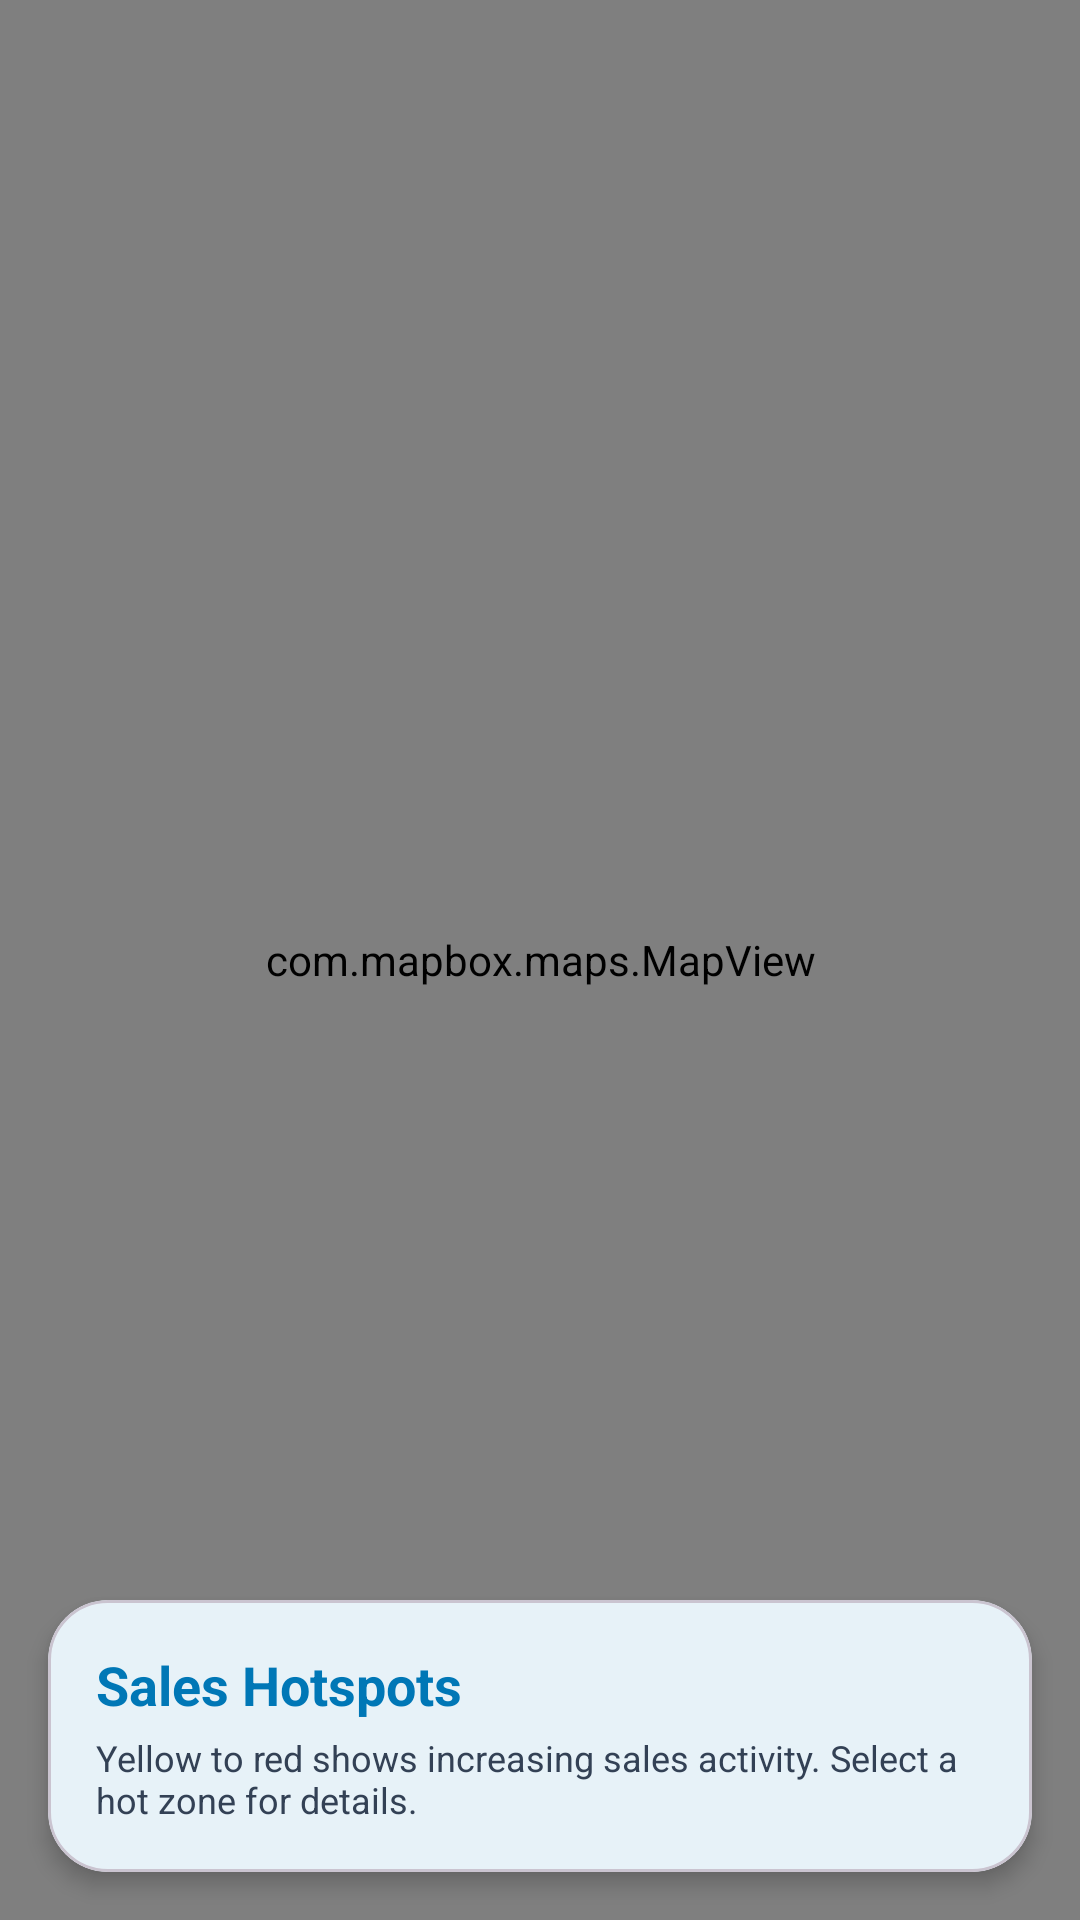

The Android layout XML behind this screen, and the referenced resources:
<!-- AndroidManifest.xml: application theme Theme.BeAqua -->
<!-- res/layout/activity_hotspots_map.xml -->
<?xml version="1.0" encoding="utf-8"?>
<RelativeLayout xmlns:android="http://schemas.android.com/apk/res/android"
    xmlns:app="http://schemas.android.com/apk/res-auto"
    android:layout_width="match_parent"
    android:layout_height="match_parent"
    android:background="@color/background">

    <com.mapbox.maps.MapView
        android:id="@+id/hotspotsMapView"
        android:layout_width="match_parent"
        android:layout_height="match_parent"
        android:forceDarkAllowed="false" />

    <com.google.android.material.button.MaterialButton
        android:id="@+id/btnBackHotspotsMap"
        style="@style/Widget.MaterialComponents.Button.TextButton"
        android:layout_width="48dp"
        android:layout_height="48dp"
        android:layout_margin="16dp"
        app:icon="@drawable/ic_back"
        app:iconTint="@color/text_primary"
        android:background="@drawable/bottom_panel_rounded"
        android:backgroundTint="@color/white"
        app:iconPadding="0dp"
        android:padding="0dp"/>

    <com.google.android.material.button.MaterialButtonToggleGroup
        android:id="@+id/toggleTimeRange"
        android:layout_width="wrap_content"
        android:layout_height="wrap_content"
        android:layout_alignParentTop="true"
        android:layout_centerHorizontal="true"
        android:layout_marginTop="16dp"
        app:singleSelection="true"
        app:checkedButton="@+id/btnWeekly">
        <Button
            android:id="@+id/btnWeekly"
            style="?attr/materialButtonOutlinedStyle"
            android:layout_width="wrap_content"
            android:layout_height="wrap_content"
            android:text="Weekly" />
        <Button
            android:id="@+id/btnMonthly"
            style="?attr/materialButtonOutlinedStyle"
            android:layout_width="wrap_content"
            android:layout_height="wrap_content"
            android:text="Monthly" />
    </com.google.android.material.button.MaterialButtonToggleGroup>

    <com.google.android.material.card.MaterialCardView
        android:id="@+id/summaryCard"
        android:layout_width="match_parent"
        android:layout_height="wrap_content"
        android:layout_alignParentBottom="true"
        android:layout_margin="16dp"
        app:cardCornerRadius="20dp"
        app:cardElevation="4dp">
        <LinearLayout
            android:layout_width="match_parent"
            android:layout_height="wrap_content"
            android:orientation="vertical"
            android:padding="16dp">
            <TextView
                android:id="@+id/tvHotspotTitle"
                android:layout_width="wrap_content"
                android:layout_height="wrap_content"
                android:text="Sales Hotspots"
                android:textStyle="bold"
                android:textSize="18sp"
                android:textColor="@color/primary"/>
            <TextView
                android:id="@+id/tvHotspotDescription"
                android:layout_width="wrap_content"
                android:layout_height="wrap_content"
                android:text="Yellow to red shows increasing sales activity. Select a hot zone for details."
                android:textSize="12sp"
                android:textColor="@color/text_secondary"
                android:layout_marginTop="4dp"/>
        </LinearLayout>
    </com.google.android.material.card.MaterialCardView>

</RelativeLayout>
<!-- resources referenced by this layout -->
<resources>
  <color name="background">#F8FAFC</color>
  <color name="primary">#0077B6</color>
  <color name="text_primary">#000000</color>
  <color name="text_secondary">#334155</color>
  <color name="white">#FFFFFF</color>
  <!-- drawable bottom_panel_rounded (drawable) -->
  <?xml version="1.0" encoding="utf-8"?>
  <shape xmlns:android="http://schemas.android.com/apk/res/android"
      android:shape="rectangle">
  
      <solid android:color="#1A2238"/> 
  
      <corners
          android:topLeftRadius="70dp"
          android:topRightRadius="70dp"/>
  
  </shape>
  <style name="Theme.BeAqua" parent="Base.Theme.BeAqua" />
  <color name="secondary">#0096C7</color>
  <color name="accent">#48CAE4</color>
  <color name="gray_light">#F1F5F9</color>
  <color name="divider">#CBD5E1</color>
  <color name="text_hint">#64748B</color>
  <style name="AppEditText" parent="Widget.AppCompat.EditText">
          <item name="android:textColor">@color/black</item>
          <item name="android:textColorHint">@color/text_hint</item>
      </style>
  <style name="AppButton" parent="Widget.Material3.Button">
          <item name="android:insetTop">0dp</item>
          <item name="android:insetBottom">0dp</item>
          <item name="android:textAllCaps">false</item>
          <item name="android:letterSpacing">0.02</item>
          <item name="android:paddingTop">12dp</item>
          <item name="android:paddingBottom">12dp</item>
          <item name="cornerRadius">12dp</item>
          <item name="backgroundTint">@color/primary</item>
          <item name="android:textColor">@color/white</item>
      </style>
  <style name="AppTextInputLayout" parent="Widget.Material3.TextInputLayout.OutlinedBox">
          <item name="boxCornerRadiusTopStart">12dp</item>
          <item name="boxCornerRadiusTopEnd">12dp</item>
          <item name="boxCornerRadiusBottomStart">12dp</item>
          <item name="boxCornerRadiusBottomEnd">12dp</item>
          <item name="boxStrokeColor">@color/primary</item>
          <item name="hintTextColor">@color/text_secondary</item>
          <item name="android:textColorHint">@color/text_hint</item>
          <item name="boxBackgroundColor">@color/white</item>
      </style>
  <color name="black">#000000</color>
</resources>
